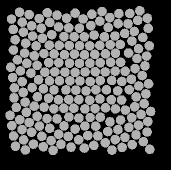

Values plotted in this chart, from the file beside it:
57.091, 135.25, 0
46.89, 82.3, 0
49.38, 141.5, 0
59.37, 145, 0
69.61, 147.4, 0
78.67, 153.2, 0
88.37, 155.4, 0
98.71, 158.8, 0
99.35, 47.16, 0
86.57, 37.25, 0
78.59, 45.92, 0
71.7, 53.64, 0
62.34, 57.2, 0
56.15, 64.94, 0
44.64, 72.08, 0
37.44, 78.88, 0
40.37, 89.88, 0
42.21, 100.6, 0
43.26, 111.4, 0
45.12, 121.2, 0
46.41, 131.3, 0
42.02, 148.6, 0
51.6, 151.2, 0
61.83, 155.3, 0
71.1, 159.7, 0
80.97, 163.3, 0
91.03, 166.2, 0
95.1, 32.21, 0
77.03, 34.22, 0
69.77, 41.38, 0
61.23, 47.25, 0
52.57, 55.05, 0
45.68, 62.21, 0
33.35, 69.01, 0
30.76, 86.2, 0
32.58, 96.54, 0
34.4, 106.9, 0
34.01, 116.8, 0
36.41, 126.5, 0
39.78, 138.7, 0
33.65, 155, 0
43.64, 158.9, 0
53.41, 163.1, 0
63.25, 165.8, 0
73.12, 169.4, 0
67.33, 31.77, 0
59.25, 37.51, 0
51.63, 44.7, 0
43.33, 51.12, 0
35.15, 58.77, 0
30.01, 134.3, 0
31.83, 144.7, 0
35.48, 165.3, 0
45.34, 168.9, 0
49.21, 33.66, 0
42.25, 41.16, 0
33.33, 48.43, 0
39.55, 31.34, 0
31.51, 38.09, 0
140.5, 139.1, 0
151.4, 98.25, 0
... 147 more rows
